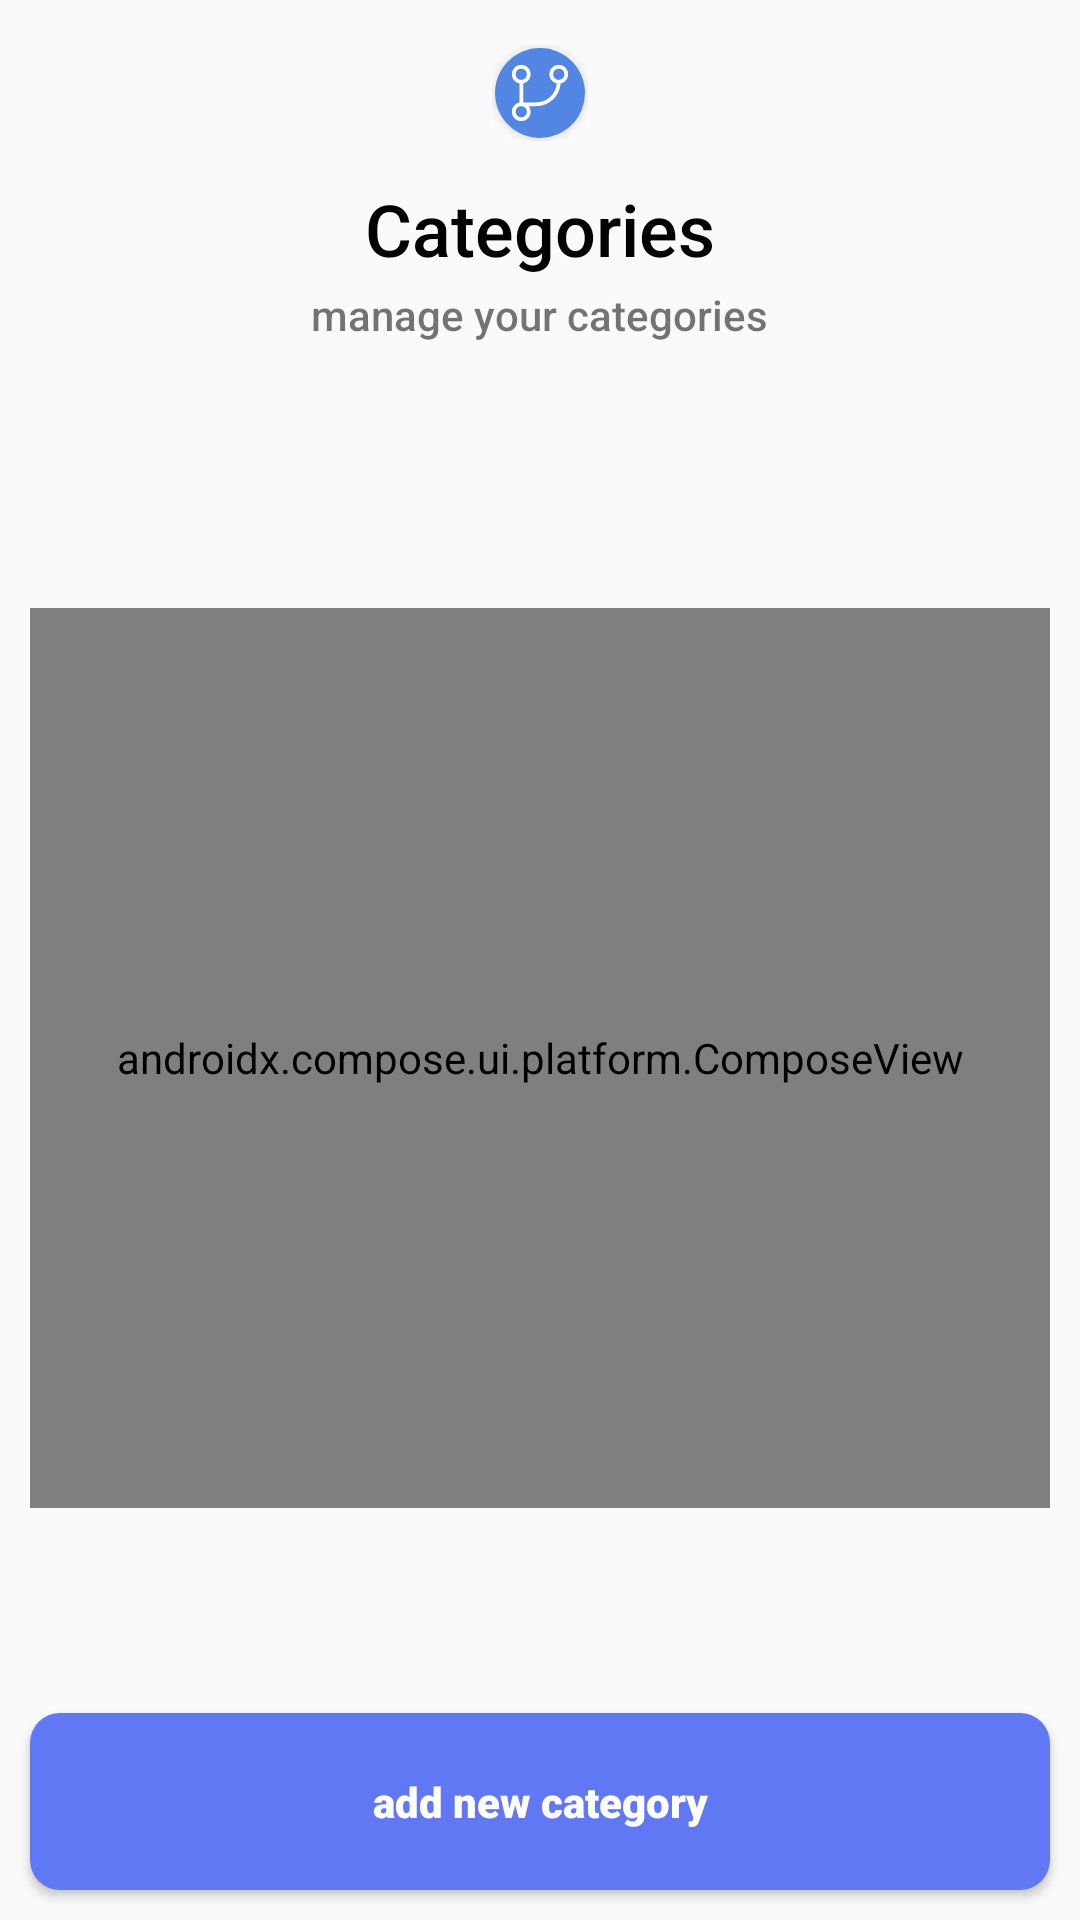

Write the Android layout XML for this screen, with the resource values it uses.
<!-- AndroidManifest.xml: application theme Theme.Words -->
<!-- res/layout/fragment_categories.xml -->
<?xml version="1.0" encoding="utf-8"?>
<androidx.constraintlayout.widget.ConstraintLayout
    xmlns:android="http://schemas.android.com/apk/res/android"
    xmlns:app="http://schemas.android.com/apk/res-auto"
    android:layout_width="match_parent"
    android:layout_height="350dp"
    android:layout_margin="20dp"
    android:background="@drawable/dialog_shape">

    <FrameLayout
        android:id="@+id/constraintImageHolder"
        android:layout_width="wrap_content"
        android:layout_height="wrap_content"
        android:layout_marginTop="10dp"
        android:padding="5dp"
        app:layout_constraintEnd_toEndOf="parent"
        app:layout_constraintStart_toStartOf="parent"
        app:layout_constraintTop_toTopOf="parent">

        <androidx.cardview.widget.CardView
            android:id="@+id/photoIcon"
            android:layout_width="30dp"
            android:layout_height="30dp"
            android:layout_centerHorizontal="true"
            android:layout_margin="1dp"
            android:innerRadius="0dp"
            android:shape="ring"
            app:cardCornerRadius="50dp"
            app:layout_constraintBottom_toBottomOf="parent"
            app:layout_constraintEnd_toEndOf="parent"
            app:layout_constraintStart_toStartOf="parent"
            app:layout_constraintTop_toTopOf="parent">

            <ImageView
                android:layout_width="match_parent"
                android:layout_height="match_parent"
                android:background="#5386E3"
                android:padding="5dp"
                android:scaleType="centerCrop"
                android:src="@drawable/ic_categories" />
        </androidx.cardview.widget.CardView>
    </FrameLayout>

    <TextView
        android:id="@+id/userName"
        android:layout_width="wrap_content"
        android:layout_height="wrap_content"
        android:layout_marginTop="8dp"
        android:fontFamily="sans-serif-medium"
        android:text="@string/categories"
        android:textColor="@color/black"
        android:textSize="24sp"
        app:layout_constraintEnd_toEndOf="@+id/constraintImageHolder"
        app:layout_constraintStart_toStartOf="@+id/constraintImageHolder"
        app:layout_constraintTop_toBottomOf="@+id/constraintImageHolder" />

    <TextView
        android:id="@+id/userBio"
        android:layout_width="wrap_content"
        android:layout_height="wrap_content"
        android:layout_marginTop="3dp"
        android:fontFamily="sans-serif-medium"
        android:text="@string/manage_your_categories"
        app:layout_constraintEnd_toEndOf="@+id/userName"
        app:layout_constraintHorizontal_bias="0.514"
        app:layout_constraintStart_toStartOf="@+id/userName"
        app:layout_constraintTop_toBottomOf="@+id/userName" />

    <androidx.compose.ui.platform.ComposeView
        android:id="@+id/rvCategories"
        android:layout_width="match_parent"
        android:layout_height="300dp"
        android:layout_marginStart="10dp"
        android:layout_marginTop="20dp"
        android:layout_marginEnd="10dp"
        app:layout_constraintBottom_toTopOf="@id/buttonAddNewCategory"
        app:layout_constraintEnd_toEndOf="parent"
        app:layout_constraintStart_toStartOf="parent"
        app:layout_constraintTop_toBottomOf="@id/userBio" />

    <Button
        android:id="@+id/buttonAddNewCategory"
        android:layout_width="match_parent"
        android:layout_height="wrap_content"
        android:layout_margin="10dp"
        android:background="@drawable/button_shape"
        android:fontFamily="sans-serif-black"
        android:padding="20dp"
        android:text="@string/add_new_category"
        android:textAllCaps="false"
        android:textColor="@color/white"
        app:layout_constraintBottom_toBottomOf="parent"
        app:layout_constraintEnd_toEndOf="parent"
        app:layout_constraintStart_toStartOf="parent" />
</androidx.constraintlayout.widget.ConstraintLayout>
<!-- resources referenced by this layout -->
<resources>
  <color name="black">#FF000000</color>
  <color name="white">#FFFFFFFF</color>
  <!-- drawable button_shape (drawable) -->
  <selector xmlns:android="http://schemas.android.com/apk/res/android">
      <item android:state_pressed="false">
          <shape android:shape="rectangle">
              <solid android:color="@color/blueberry" />
              <corners android:radius="10dp" />
              <padding android:bottom="0dp" android:left="0dp" android:right="0dp" android:top="0dp" />
          </shape>
      </item>
      <item android:state_pressed="true">
          <shape android:shape="rectangle">
              <solid android:color="@color/blue_purple" />
              <corners android:radius="10dp" />
              <padding android:bottom="0dp" android:left="0dp" android:right="0dp" android:top="0dp" />
          </shape>
      </item>
  </selector>
  <!-- drawable dialog_shape (drawable) -->
  <?xml version="1.0" encoding="utf-8"?>
  <shape xmlns:android="http://schemas.android.com/apk/res/android">
      <corners android:topRightRadius="20dp"
          android:radius="15dp"/>
      <solid android:color="#fafafa"></solid>
  </shape>
  <!-- drawable ic_categories: vector/xml drawable (drawable, 2526 chars, omitted) -->
  <string name="add_new_category">add new category</string>
  <string name="categories">Categories</string>
  <string name="manage_your_categories">manage your categories</string>
  <style name="Theme.Words" parent="Theme.MaterialComponents.Light.NoActionBar.Bridge">
          
          <item name="colorPrimary">@color/blueberry</item>
          <item name="colorPrimaryVariant">@color/blue_purple</item>
          <item name="colorOnPrimary">@color/white</item>
          
          <item name="colorSecondary">@color/teal_200</item>
          <item name="colorSecondaryVariant">@color/teal_700</item>
          <item name="colorOnSecondary">@color/black</item>
          
          <item name="android:statusBarColor">?attr/colorPrimaryVariant</item>
          
          <item name="bottomSheetDialogTheme">@style/AppBottomSheetDialogTheme</item>
      </style>
  <color name="blueberry">#6078F3</color>
  <color name="blue_purple">#99A7EF</color>
  <color name="teal_200">#FF03DAC5</color>
  <color name="teal_700">#FF018786</color>
  <style name="AppBottomSheetDialogTheme" parent="Theme.Material3.DayNight.BottomSheetDialog">
          <item name="bottomSheetStyle">@style/AppModalStyle</item>
      </style>
  <style name="AppModalStyle" parent="Widget.Design.BottomSheet.Modal">
          <item name="android:background">@drawable/bottom_sheet_shape</item>
      </style>
  <!-- drawable bottom_sheet_shape (drawable) -->
  <?xml version="1.0" encoding="utf-8"?>
  <shape xmlns:android="http://schemas.android.com/apk/res/android">
      <corners android:topRightRadius="20dp"
          android:topLeftRadius="15dp"/>
      <solid android:color="@color/white"></solid>
  </shape>
</resources>
